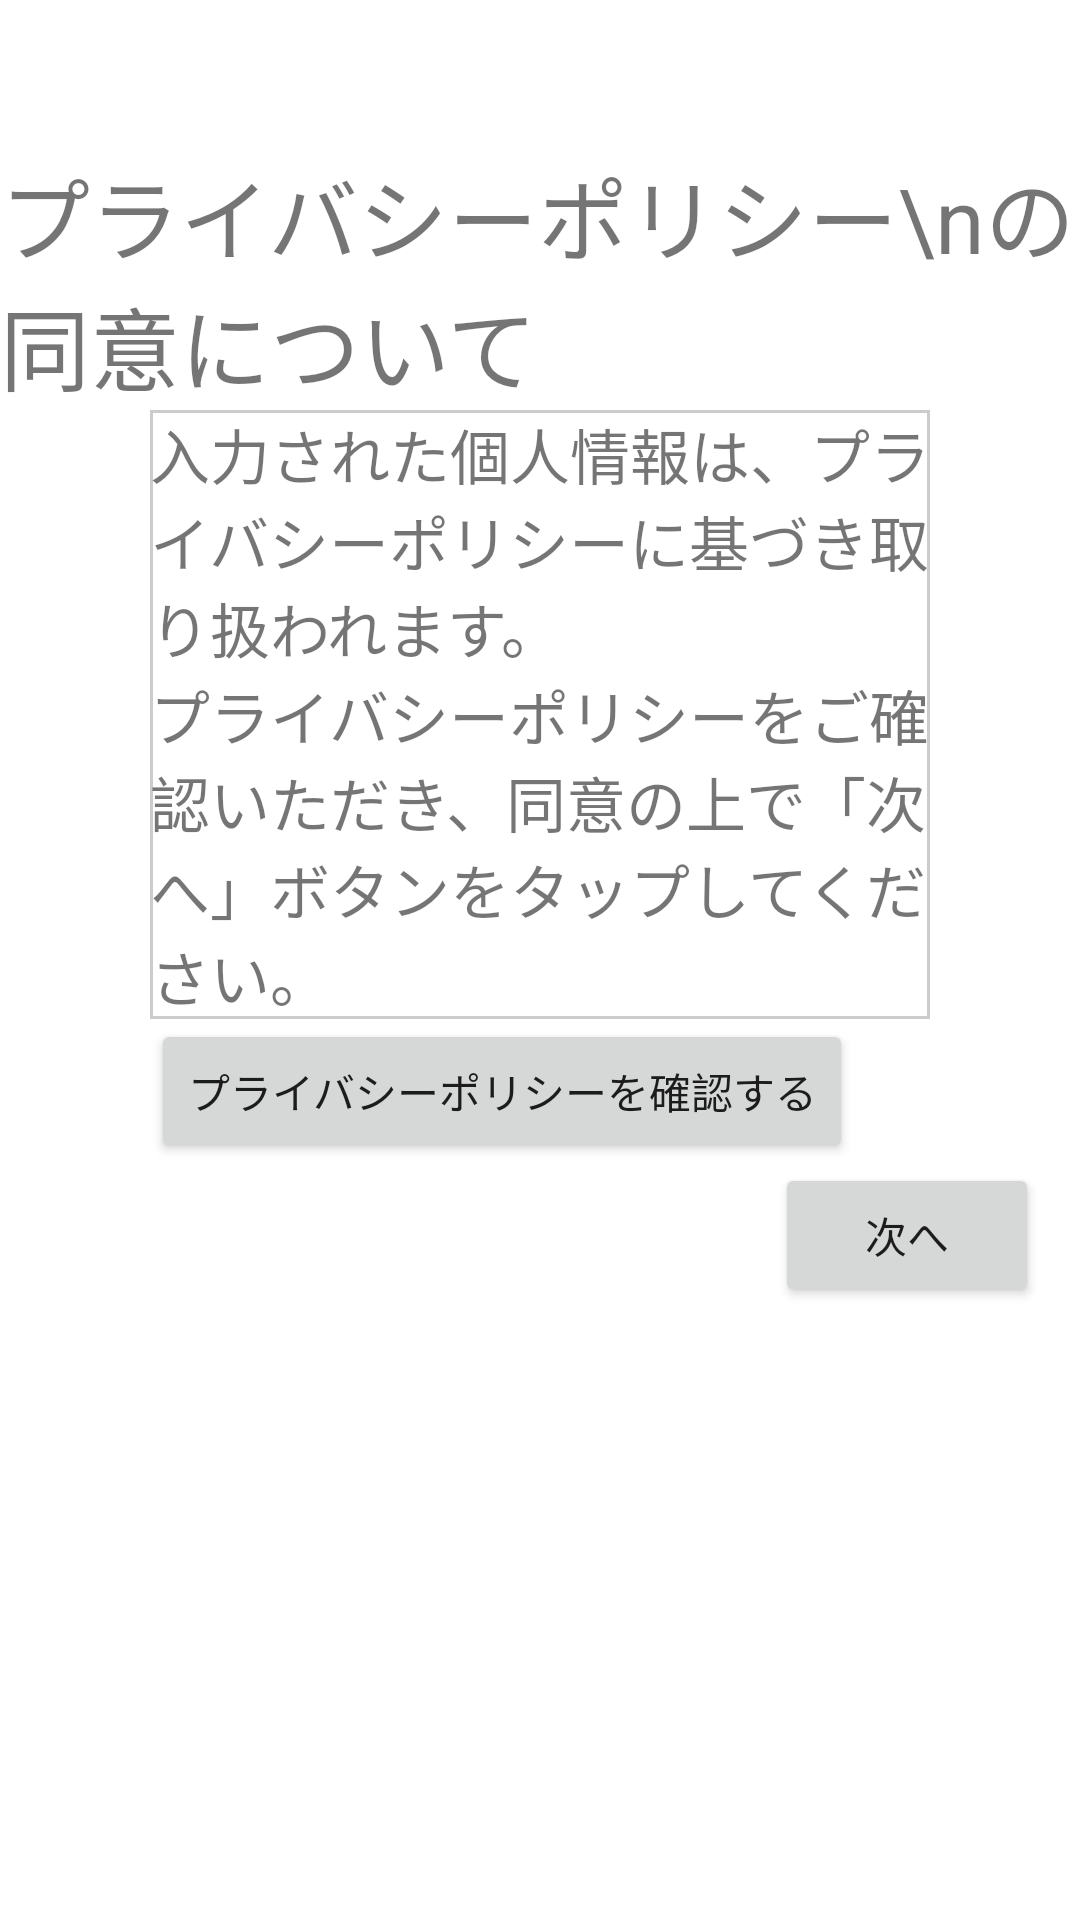

Write the Android layout XML for this screen, with the resource values it uses.
<!-- AndroidManifest.xml: application theme Theme.RworkSample00026 -->
<!-- res/layout/activity_agree.xml -->
<?xml version="1.0" encoding="utf-8"?>
<androidx.constraintlayout.widget.ConstraintLayout xmlns:android="http://schemas.android.com/apk/res/android"
    xmlns:app="http://schemas.android.com/apk/res-auto"
    xmlns:tools="http://schemas.android.com/tools"
    android:layout_width="match_parent"
    android:layout_height="match_parent"
    tools:context=".AgreeActivity">

    <TextView
        android:layout_width="wrap_content"
        android:layout_height="wrap_content"
        android:textSize="30sp"
        android:id="@+id/privacytheme"
        android:text="プライバシーポリシー\nの同意について"
        app:layout_constraintStart_toStartOf="parent"
        app:layout_constraintTop_toTopOf="parent"
        app:layout_constraintEnd_toEndOf="parent"
        android:layout_marginTop="50dp"
        android:layout_marginLeft="50dp"
        android:layout_marginRight="50dp"
        android:layout_marginBottom="50dp"/>
    
    <TextView
        android:id="@+id/stmt"
        android:layout_width="wrap_content"
        android:layout_height="wrap_content"
        android:background="@drawable/flame_style"
        android:text="@string/privacypolicystmt"
        android:textSize="20sp"
        android:layout_marginLeft="50dp"
        android:layout_marginRight="50dp"
        app:layout_constrainedWidth="true"
        app:layout_constraintTop_toBottomOf="@+id/privacytheme"
        app:layout_constraintEnd_toEndOf="parent"
        app:layout_constraintStart_toStartOf="parent"
        app:layout_constraintHorizontal_bias="0.3"
        app:layout_constraintVertical_bias="0.5"
        android:layout_marginBottom="100dp"/>
    <Button
        android:text="プライバシーポリシーを確認する"
        android:layout_width="wrap_content"
        android:layout_height="wrap_content"
        android:id="@+id/gotobrowse"
        app:layout_constraintStart_toStartOf="parent"
        app:layout_constraintTop_toBottomOf="@+id/stmt"
        app:layout_constraintEnd_toEndOf="parent"
        app:layout_constraintHorizontal_bias="0.4"
        app:layout_constraintVertical_bias="0.6"
        android:layout_marginBottom="50dp"/>
    <Button
        android:layout_width="wrap_content"
        android:layout_height="wrap_content"
        android:id="@+id/nextPageBtn"
        android:text="次へ"
        app:layout_constraintHorizontal_bias="0.95"
        app:layout_constraintVertical_bias="0.9"
        app:layout_constraintEnd_toEndOf="parent"
        app:layout_constraintStart_toStartOf="parent"
        app:layout_constraintTop_toBottomOf="@+id/gotobrowse"/>



</androidx.constraintlayout.widget.ConstraintLayout>
<!-- resources referenced by this layout -->
<resources>
  <!-- drawable flame_style (drawable) -->
  <?xml version="1.0" encoding="utf-8"?>
  <shape xmlns:android="http://schemas.android.com/apk/res/android"
      android:shape="rectangle">
  
      
      
      
      
      
      <solid android:color="#ffffff"/>
      <stroke
          android:width="1dp"
          android:color="#CCCCCC"/>
  </shape>
  <string name="privacypolicystmt">入力された個人情報は、プライバシーポリシーに基づき取り扱われます。\nプライバシーポリシーをご確認いただき、同意の上で「次へ」ボタンをタップしてください。</string>
  <style name="Theme.RworkSample00026" parent="Theme.MaterialComponents.DayNight.DarkActionBar">
          <item name="windowNoTitle">true</item>
          
          <item name="colorPrimary">@color/purple_500</item>
          <item name="colorPrimaryVariant">@color/purple_700</item>
          <item name="colorOnPrimary">@color/white</item>
          
          <item name="colorSecondary">@color/teal_200</item>
          <item name="colorSecondaryVariant">@color/teal_700</item>
          <item name="colorOnSecondary">@color/black</item>
          
          <item name="android:statusBarColor" tools:targetApi="l">?attr/colorPrimaryVariant</item>
          
      </style>
  <!-- not gathered from this repository: default colours our renderer supplied (Android Studio template values) -->
  <color name="purple_500">#FF6200EE</color>
  <color name="purple_700">#FF3700B3</color>
  <color name="teal_200">#FF03DAC5</color>
  <color name="teal_700">#FF018786</color>
  <color name="black">#FF000000</color>
  <color name="white">#FFFFFFFF</color>
</resources>
